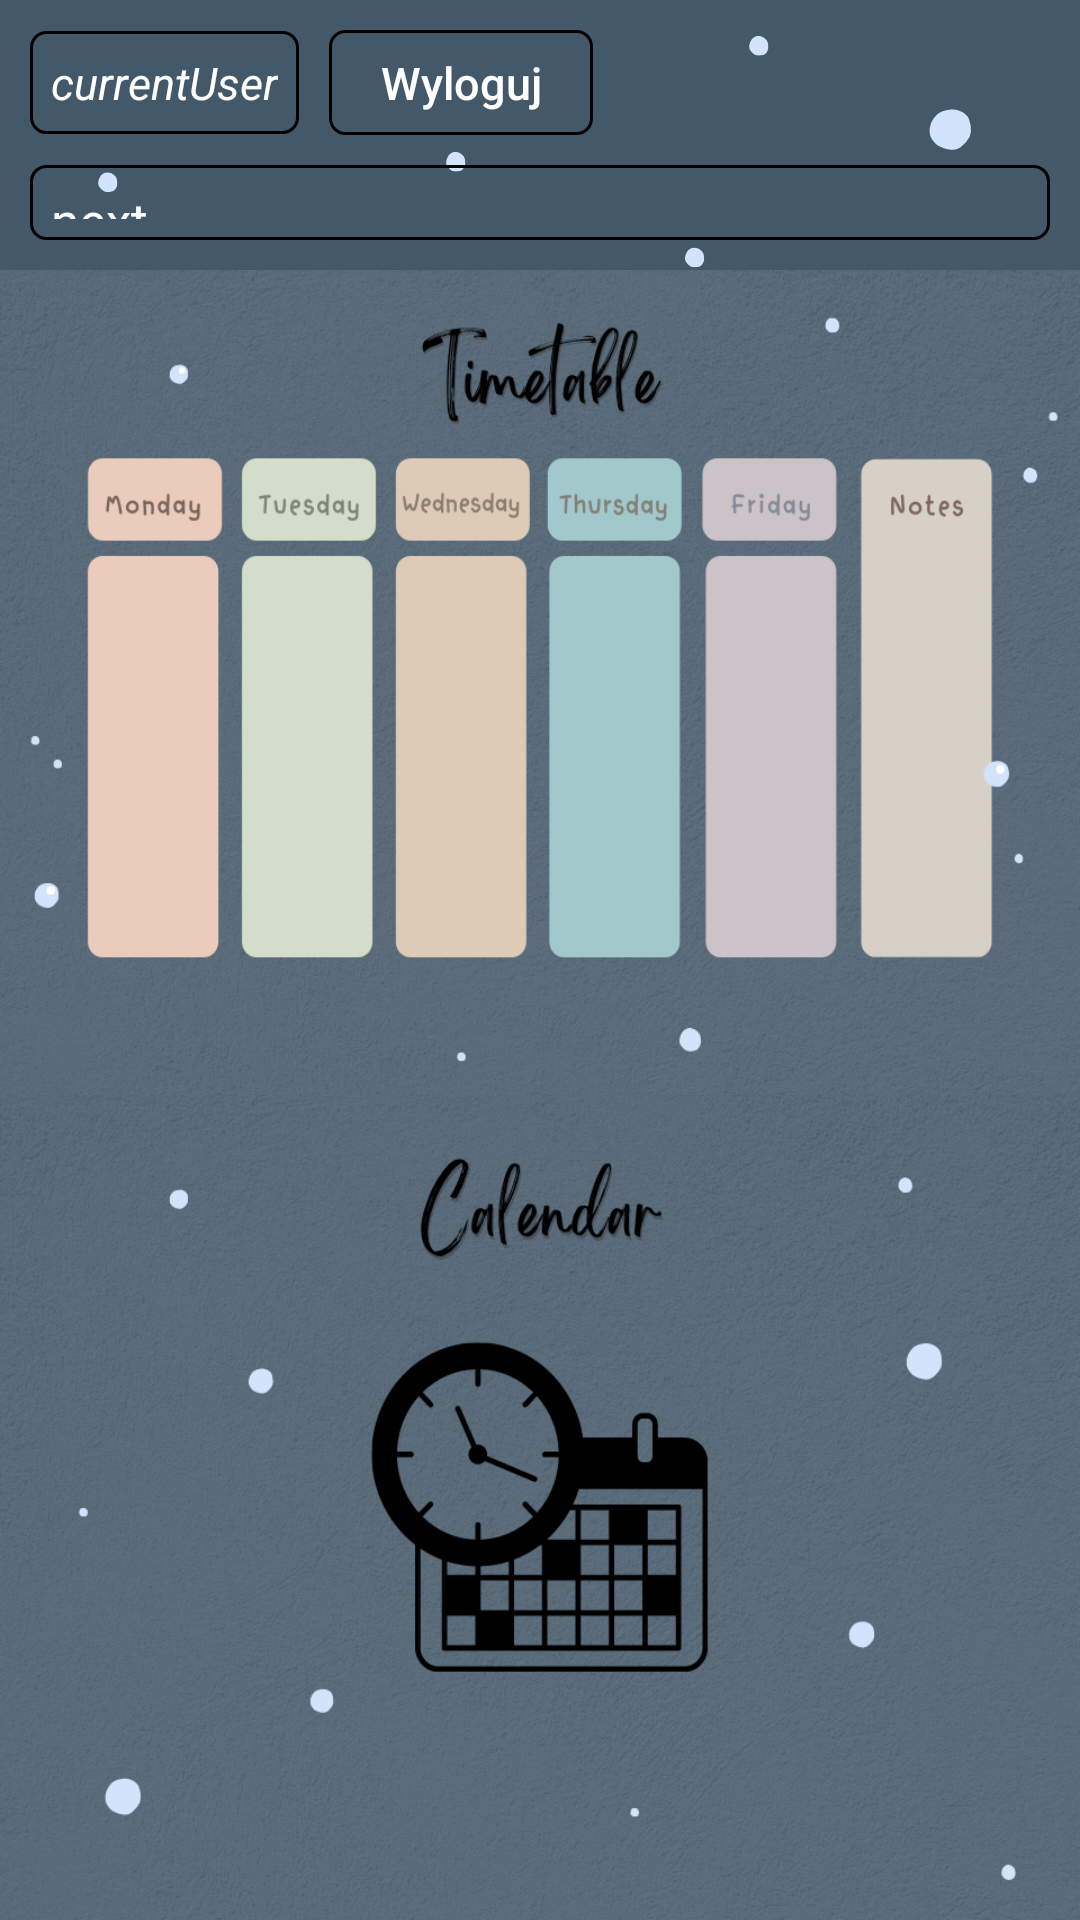

This screen was rendered from an Android layout file. Write that file and the resources it references.
<!-- AndroidManifest.xml: application theme Theme.AppCompat.NoActionBar -->
<!-- res/layout/activity_main_page.xml -->
<?xml version="1.0" encoding="utf-8"?>
<LinearLayout xmlns:android="http://schemas.android.com/apk/res/android"
    xmlns:tools="http://schemas.android.com/tools"
    android:layout_width="match_parent"
    android:layout_height="wrap_content"
    android:orientation="vertical"
    android:background="@drawable/backgroud_main"
    tools:context=".MainPage">

    <LinearLayout
        android:layout_width="match_parent"
        android:layout_height="wrap_content"
        android:orientation="horizontal"
        android:layout_marginTop="10dp">

        <TextView
            android:id="@+id/currentUserMainPage"
            android:layout_width="wrap_content"
            android:layout_height="wrap_content"
            android:layout_marginStart="10dp"
            android:background="@drawable/outline"
            android:padding="7dp"
            android:text="@string/mainPageCurrentUser"
            android:textAlignment="center"
            android:textAllCaps="false"
            android:textColor="@color/white"
            android:textStyle="italic"
            android:textSize="15sp"/>

        <Button
            android:id="@+id/logOutButton"
            android:layout_width="wrap_content"
            android:layout_height="35dp"
            android:layout_marginStart="10dp"
            android:layout_marginEnd="10dp"
            android:background="@drawable/outline"
            android:padding="7dp"
            android:text="@string/mainPageLogOut"
            android:textAlignment="center"
            android:textAllCaps="false"
            android:textColor="@color/white"
            android:textSize="15sp"/>

    </LinearLayout>

    <RelativeLayout
        android:layout_width="match_parent"
        android:layout_height="wrap_content"
        android:orientation="horizontal"
        android:layout_marginTop="10dp"
        android:layout_marginBottom="0dp">

        <TextView
            android:id="@+id/nextLesson"
            android:layout_width="match_parent"
            android:layout_height="60dp"
            android:layout_above="@+id/timetableButton"
            android:layout_marginStart="10dp"
            android:layout_marginEnd="10dp"
            android:layout_marginBottom="10dp"
            android:background="@drawable/outline"
            android:padding="7dp"
            android:text="@string/mainPageTextView"
            android:textAllCaps="false"
            android:textColor="@color/white"
            android:textSize="17sp" />

        <Button
            android:id="@+id/timetableButton"
            android:layout_width="match_parent"
            android:layout_height="275dp"
            android:layout_above="@+id/calendarButton"
            android:layout_marginBottom="0dp"
            android:layout_weight="300"
            android:background="@drawable/timetable" />

        <Button
            android:id="@+id/calendarButton"
            android:layout_width="match_parent"
            android:layout_height="275dp"
            android:layout_alignParentBottom="true"
            android:layout_marginEnd="0dp"
            android:layout_marginBottom="0dp"
            android:background="@drawable/calendar"
            android:textColor="@color/white" />
    </RelativeLayout>

</LinearLayout>
<!-- resources referenced by this layout -->
<resources>
  <!-- drawable backgroud_main: png bitmap (drawable, 17634 bytes) -->
  <!-- drawable calendar: png bitmap (drawable, 931430 bytes) -->
  <!-- drawable outline (drawable) -->
  <?xml version="1.0" encoding="utf-8"?>
  <shape xmlns:android="http://schemas.android.com/apk/res/android"
      android:shape="rectangle">
      <corners android:radius="5dp" />
      <stroke
          android:width="3px"
          android:color="#000000" />
  </shape>
  <!-- drawable timetable: png bitmap (drawable, 616061 bytes) -->
  <string name="mainPageCurrentUser">currentUser</string>
  <string name="mainPageLogOut">Wyloguj</string>
  <string name="mainPageTextView">next</string>
  <!-- not gathered from this repository: default colours our renderer supplied (Android Studio template values) -->
  <color name="white">#FFFFFFFF</color>
</resources>
